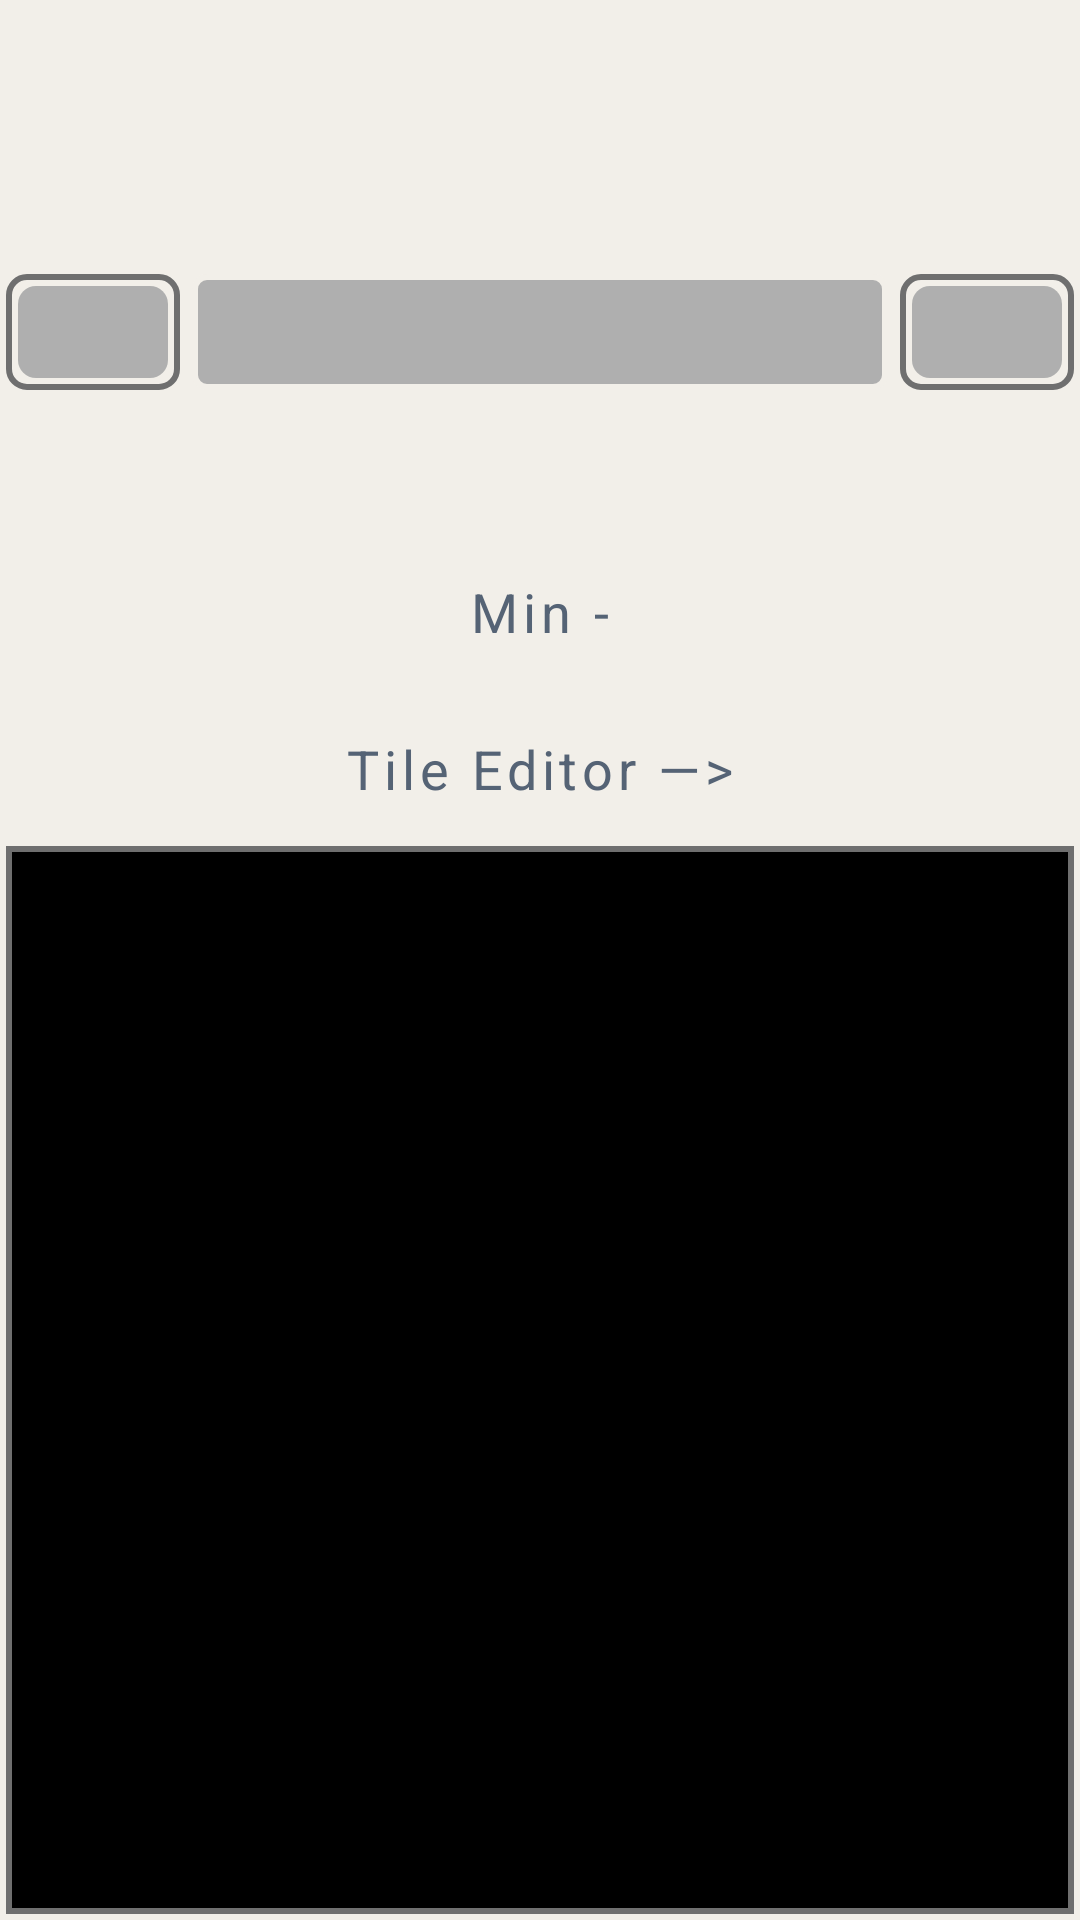

This screen was rendered from an Android layout file. Write that file and the resources it references.
<!-- AndroidManifest.xml: application theme Theme.FractalTiler -->
<!-- res/layout/fragment_first.xml -->
<?xml version="1.0" encoding="utf-8"?>
<androidx.constraintlayout.widget.ConstraintLayout
    xmlns:android="http://schemas.android.com/apk/res/android"
    xmlns:app="http://schemas.android.com/apk/res-auto"
    xmlns:tools="http://schemas.android.com/tools"
    android:layout_width="match_parent"
    android:layout_height="match_parent"
    android:background="@color/constraint_background"
    tools:context=".FirstFragment">

    
    <LinearLayout
        android:id="@+id/main_page"
        android:layout_width="match_parent"
        android:layout_height="0dp"
        android:orientation="vertical"
        app:layout_constraintBottom_toTopOf="@id/tile_image_generate"
        app:layout_constraintEnd_toEndOf="parent"
        app:layout_constraintStart_toStartOf="parent"
        app:layout_constraintTop_toTopOf="parent">

        
        <androidx.constraintlayout.widget.ConstraintLayout
            android:id="@+id/generate_linearlayout"
            android:layout_width="match_parent"
            android:layout_height="0dp"
            android:layout_weight="1"
            android:orientation="horizontal"
            android:background="@color/constraint_background">

            
            <Button
                android:id="@+id/run_square"
                style="@style/outlineButton"
                android:layout_width="0dp"
                android:layout_height="0dp"
                android:contentDescription="@string/content_description_square"
                android:layout_marginEnd="1dp"
                app:layout_constraintBottom_toBottomOf="parent"
                app:layout_constraintEnd_toStartOf="@id/run_scratch"
                app:layout_constraintHorizontal_weight="1"
                app:layout_constraintStart_toStartOf="parent"
                app:layout_constraintTop_toTopOf="parent">

            </Button>

            
            <Button
                android:id="@+id/run_scratch"
                style="@style/outlineButton"
                android:layout_width="0dp"
                android:layout_height="0dp"
                android:contentDescription="@string/content_description_icon"
                android:layout_marginStart="1dp"
                android:layout_marginEnd="1dp"
                app:layout_constraintBottom_toBottomOf="parent"
                app:layout_constraintEnd_toStartOf="@id/run_hex"
                app:layout_constraintHorizontal_weight="1"
                app:layout_constraintStart_toEndOf="@id/run_square"
                app:layout_constraintTop_toTopOf="parent">

            </Button>

            
            <Button
                android:id="@+id/run_hex"
                style="@style/outlineButton"
                android:layout_width="0dp"
                android:layout_height="0dp"
                android:contentDescription="@string/content_description_hexagon"
                android:layout_marginStart="1dp"
                app:layout_constraintBottom_toBottomOf="parent"
                app:layout_constraintEnd_toEndOf="parent"
                app:layout_constraintHorizontal_weight="1"
                app:layout_constraintStart_toEndOf="@id/run_scratch"
                app:layout_constraintTop_toTopOf="parent">

            </Button>

        </androidx.constraintlayout.widget.ConstraintLayout>

        
        <Button
            android:id="@+id/resume"
            style="@style/outlineButton"
            android:layout_width="match_parent"
            android:layout_height="0dp"
            android:layout_weight="1"
            android:contentDescription="@string/resume_current_image_generation"
            android:foreground="@drawable/resume_states"
            android:visibility="invisible">
        </Button>

        
        <androidx.constraintlayout.widget.ConstraintLayout
            android:id="@+id/pal_linearlayout"
            android:layout_width="match_parent"
            android:layout_height="0dp"
            android:layout_weight="1"
            android:orientation="horizontal"
            android:visibility="visible">

            
            <ImageButton
                android:id="@+id/color_range_prev"
                style="@style/imageButton"
                android:layout_width="0dp"
                android:layout_height="0dp"
                app:layout_constraintBottom_toBottomOf="parent"
                app:layout_constraintEnd_toStartOf="@id/color_range_mid"
                app:layout_constraintHorizontal_weight="0.25"
                app:layout_constraintStart_toStartOf="parent"
                app:layout_constraintTop_toTopOf="parent"
                android:contentDescription="@string/content_description_icon"
                android:background="@drawable/layer_bitmap_stroke"
                android:foreground="@drawable/colorrange_right_states">
            </ImageButton>

            
            <ImageButton
                android:id="@+id/color_range_mid"
                style="@style/imageButton"
                android:layout_width="0dp"
                android:layout_height="0dp"
                app:layout_constraintBottom_toBottomOf="parent"
                app:layout_constraintEnd_toStartOf="@id/color_range_next"
                app:layout_constraintHorizontal_weight="1"
                app:layout_constraintStart_toEndOf="@id/color_range_prev"
                app:layout_constraintTop_toTopOf="parent"
                android:contentDescription="@string/content_description_icon"
                android:background="@drawable/layer_bitmap_trans_stroke">
            </ImageButton>

            
            <ImageButton
                android:id="@+id/color_range_next"
                style="@style/imageButton"
                android:layout_width="0dp"
                android:layout_height="0dp"
                app:layout_constraintBottom_toBottomOf="parent"
                app:layout_constraintEnd_toEndOf="parent"
                app:layout_constraintHorizontal_weight="0.25"
                app:layout_constraintStart_toEndOf="@id/color_range_mid"
                app:layout_constraintTop_toTopOf="parent"
                android:contentDescription="@string/content_description_icon"
                android:background="@drawable/layer_bitmap_stroke"
                android:foreground="@drawable/colorrange_left_states">
            </ImageButton>

        </androidx.constraintlayout.widget.ConstraintLayout>


        
        <TextView
            android:id="@+id/first_maxhits"
            style="@style/outlineButton"
            android:layout_width="match_parent"
            android:layout_height="0dp"
            android:layout_weight="2"
            android:contentDescription="@string/content_description_hits"
            android:gravity="bottom|center"
            android:text="@string/hitsmin_string">
        </TextView>

        <View
            android:layout_width="match_parent"
            android:layout_height="0dp"
            android:layout_weight="0.25">
        </View>

        
        <Button
            android:id="@+id/switch_to_editor"
            style="@style/outlineButton"
            android:layout_width="match_parent"
            android:layout_height="0dp"
            android:layout_weight="1"
            android:insetTop="2dp"
            android:text="@string/goto_tile_editor_right"
            android:contentDescription="@string/content_description_open_editor_frag"
            android:visibility="visible">
        </Button>

    </LinearLayout>

    
    <include
        android:id="@+id/tile_image_generate"
        layout="@layout/tile_layout"
        app:layout_constraintBottom_toBottomOf="parent"
        app:layout_constraintEnd_toEndOf="parent"
        app:layout_constraintStart_toStartOf="parent"
        app:layout_constraintTop_toBottomOf="@id/main_page">
    </include>

</androidx.constraintlayout.widget.ConstraintLayout>
<!-- res/layout/tile_layout.xml (included above) -->
<?xml version="1.0" encoding="utf-8"?>
<FrameLayout xmlns:android="http://schemas.android.com/apk/res/android"
    xmlns:app="http://schemas.android.com/apk/res-auto"
    xmlns:tools="http://schemas.android.com/tools"
    android:layout_width="match_parent"
    android:layout_height="0dp"
    android:background="@color/constraint_background"
    app:layout_constraintBottom_toBottomOf="parent"
    app:layout_constraintDimensionRatio="1.0">

    <FrameLayout
        android:layout_width="match_parent"
        android:layout_height="match_parent"
        android:layout_marginStart="2dp"
        android:layout_marginTop="2dp"
        android:layout_marginEnd="2dp"
        android:layout_marginBottom="2dp"
        android:background="@color/button_stroke">

        <com.fractal.tiler.MyImageView
            android:id="@+id/tile_image_view"
            style="@style/Widget.MaterialComponents.TextInputLayout.OutlinedBox"
            android:layout_width="match_parent"
            android:layout_height="match_parent"
            android:layout_marginStart="2dp"
            android:layout_marginTop="2dp"
            android:layout_marginEnd="2dp"
            android:layout_marginBottom="2dp"

            android:background="#FFFFFF"
            android:backgroundTint="#000000"
            android:contentDescription="@string/content_description_tileimage"
            android:contextClickable="false"
            app:layout_constraintBottom_toBottomOf="parent"
            app:layout_constraintEnd_toEndOf="parent"
            app:layout_constraintHorizontal_bias="1.0"
            app:layout_constraintStart_toStartOf="parent"
            app:layout_constraintTop_toTopOf="parent"
            app:layout_constraintVertical_bias="0.0" />

    </FrameLayout>

</FrameLayout>
<!-- resources referenced by this layout -->
<resources>
  <color name="button_stroke">#ff6f6f6f</color>
  <color name="constraint_background">#FFf2efe9</color>
  <!-- drawable resume_states (drawable) -->
  <?xml version="1.0" encoding="utf-8"?>
  <selector
      xmlns:android="http://schemas.android.com/apk/res/android">
      <item android:state_pressed="true"
          android:drawable="@drawable/layer_resume_down"/>
      <item android:state_focused="true"
          android:drawable="@drawable/layer_resume_down"/>
      <item android:drawable="@drawable/layer_resume_up"/>
  </selector>
  <string name="content_description_hexagon">Generate Hexagon Image Tile</string>
  <string name="content_description_hits">Most times any pixel in the Image Tile has been hit</string>
  <string name="content_description_icon">Generate Icon Image Tile</string>
  <string name="content_description_open_editor_frag">Switch to Image edit page</string>
  <string name="content_description_square">Generate Square Image Tile</string>
  <string name="content_description_tileimage">Drag and zoom the image as it generates</string>
  <string name="goto_tile_editor_right">Tile Editor   —&gt;</string>
  <string name="hitsmin_string">Min - </string>
  <string name="resume_current_image_generation">Resume current image generation</string>
  <style name="imageButton" parent="Widget.AppCompat.ImageButton">
          <item name="android:layout_margin">2dp</item>
      </style>
  <!-- drawable layer_colorrange_left_pressed (drawable) -->
  <?xml version="1.0" encoding="utf-8"?>
  <layer-list xmlns:android="http://schemas.android.com/apk/res/android">
  
      <item
          android:drawable="@drawable/ic_chevron_left_pressed_24">
      </item>
  
  </layer-list>
  <!-- drawable layer_colorrange_left (drawable) -->
  <?xml version="1.0" encoding="utf-8"?>
  <layer-list xmlns:android="http://schemas.android.com/apk/res/android">
  
      <item
          android:drawable="@drawable/ic_chevron_left_24">
      </item>
  
  </layer-list>
  <!-- drawable layer_colorrange_right_pressed (drawable) -->
  <?xml version="1.0" encoding="utf-8"?>
  <layer-list xmlns:android="http://schemas.android.com/apk/res/android">
  
      <item
          android:drawable="@drawable/ic_chevron_right_pressed_24">
      </item>
  
  </layer-list>
  <!-- drawable layer_colorrange_right (drawable) -->
  <?xml version="1.0" encoding="utf-8"?>
  <layer-list xmlns:android="http://schemas.android.com/apk/res/android">
  
      <item
          android:drawable="@drawable/ic_chevron_right_24">
      </item>
  
  </layer-list>
  <!-- drawable layer_resume_down (drawable) -->
  <?xml version="1.0" encoding="utf-8"?>
  <layer-list xmlns:android="http://schemas.android.com/apk/res/android">
  
      <item
          android:bottom="8dp"
          android:top="8dp"
          android:start="20dp"
          android:end="20dp"
          android:drawable="@drawable/ic_resume_24">
      </item>
  
  </layer-list>
  <!-- drawable layer_resume_up (drawable) -->
  <?xml version="1.0" encoding="utf-8"?>
  <layer-list xmlns:android="http://schemas.android.com/apk/res/android">
  
      <item
          android:bottom="4dp"
          android:top="4dp"
          android:drawable="@drawable/ic_resume_24">
      </item>
  
  </layer-list>
  <color name="dark_blue">#ff556375</color>
  <color name="text_color_highlights">#ffd0f1f2</color>
  <dimen name="button_text_size">12sp</dimen>
  <color name="white">#FFFFFFFF</color>
  <color name="teal_200">#a0c1c2</color>
  <color name="teal_700">#FF814736</color>
  <color name="my_yellow">#FFffff00</color>
  <color name="black">#FF000000</color>
  <color name="transparent">#00000000</color>
  <color name="button_background">#ff212171</color>
</resources>
